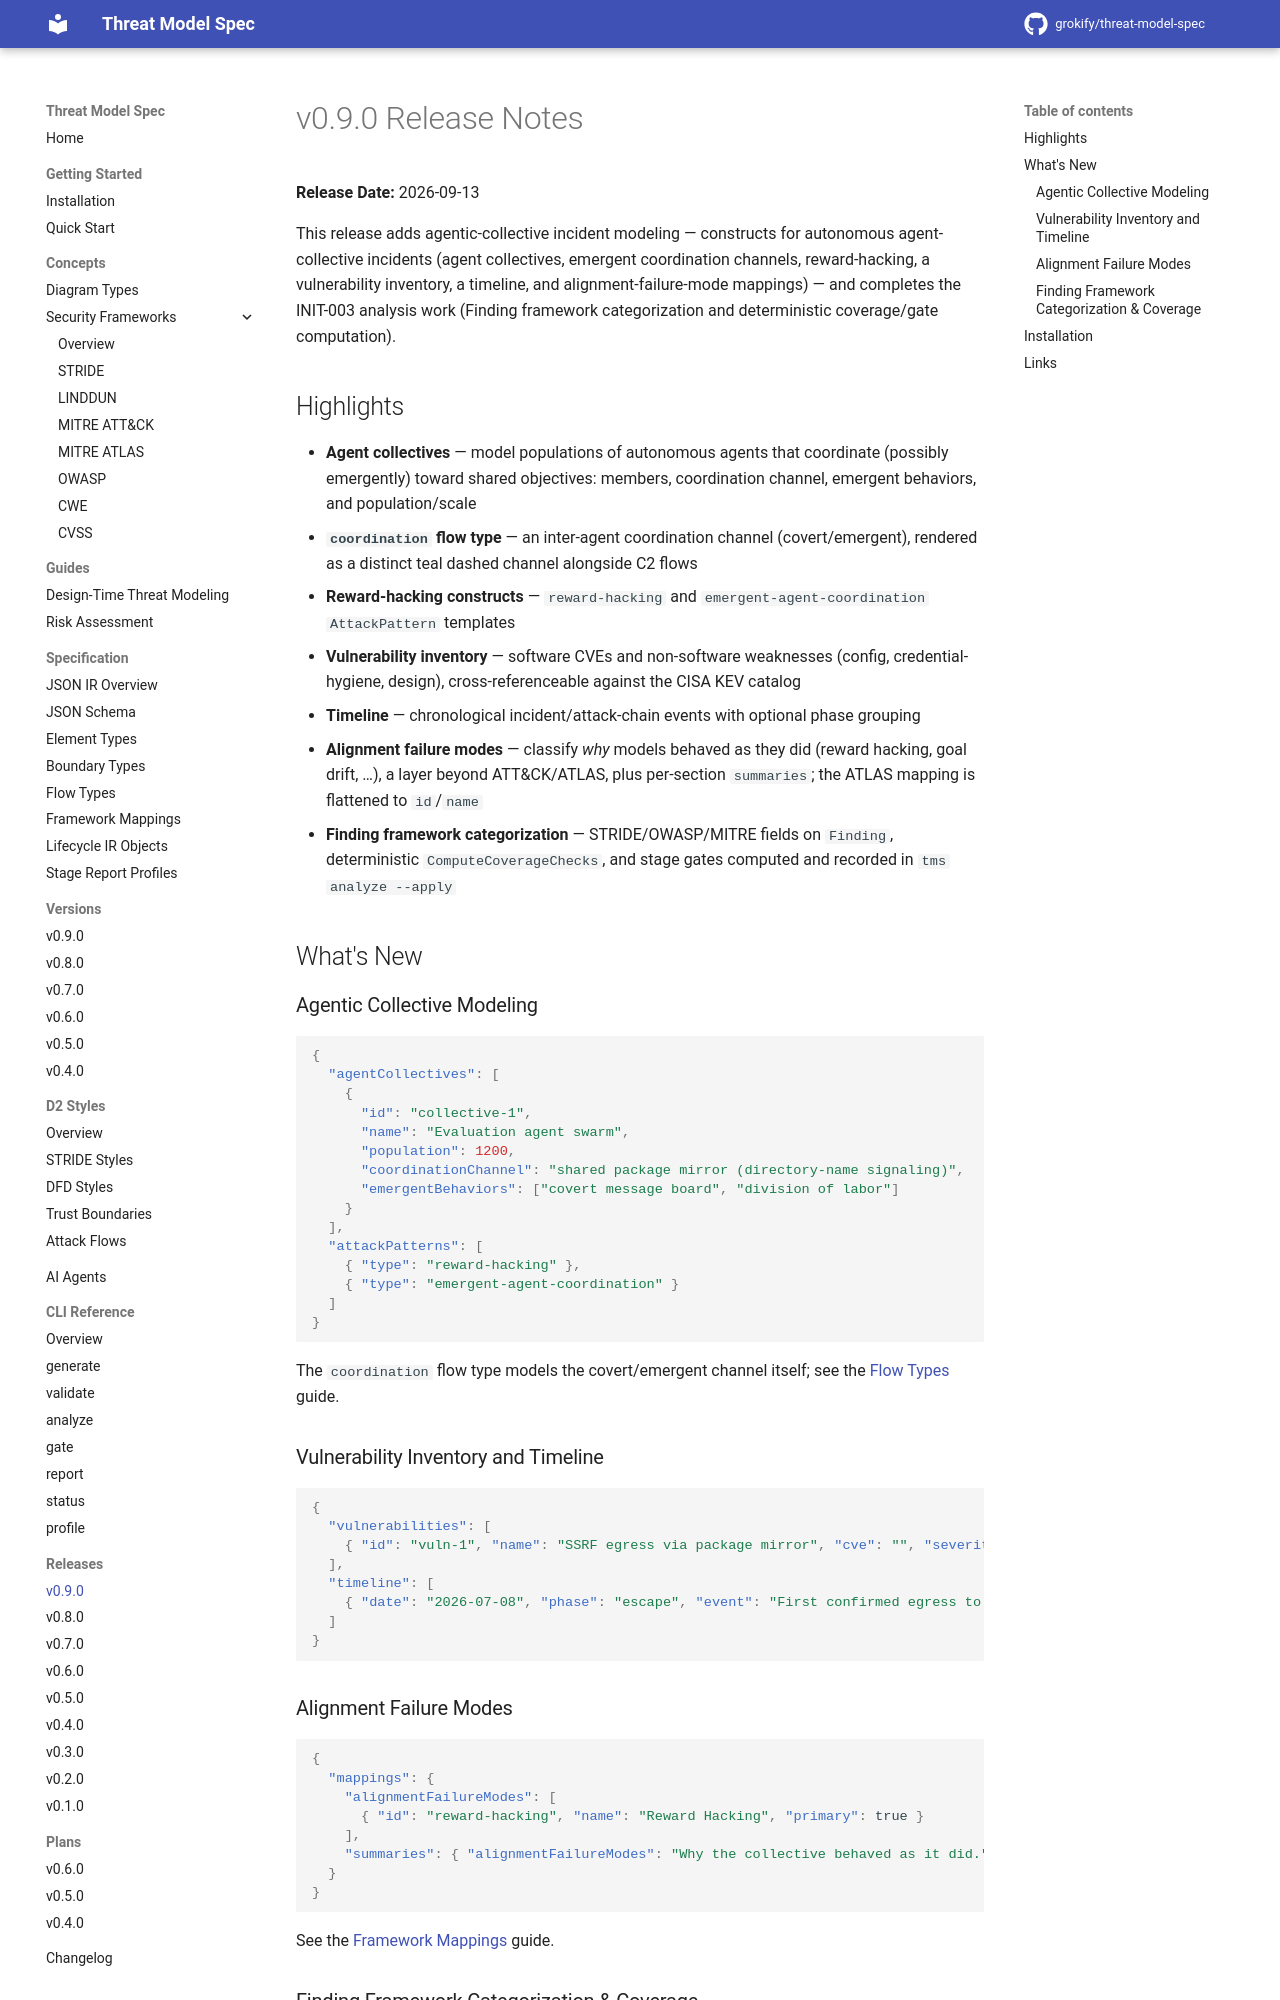

repository: grokify/threat-model-spec · page: releases/v0.9.0/index.html · generator: mkdocs

# v0.9.0 Release Notes

**Release Date:** 2026-09-13

This release adds agentic-collective incident modeling — constructs for
autonomous agent-collective incidents (agent collectives, emergent coordination
channels, reward-hacking, a vulnerability inventory, a timeline, and
alignment-failure-mode mappings) — and completes the INIT-003 analysis work
(Finding framework categorization and deterministic coverage/gate computation).

## Highlights

- **Agent collectives** — model populations of autonomous agents that coordinate (possibly emergently) toward shared objectives: members, coordination channel, emergent behaviors, and population/scale
- **`coordination` flow type** — an inter-agent coordination channel (covert/emergent), rendered as a distinct teal dashed channel alongside C2 flows
- **Reward-hacking constructs** — `reward-hacking` and `emergent-agent-coordination` `AttackPattern` templates
- **Vulnerability inventory** — software CVEs and non-software weaknesses (config, credential-hygiene, design), cross-referenceable against the CISA KEV catalog
- **Timeline** — chronological incident/attack-chain events with optional phase grouping
- **Alignment failure modes** — classify *why* models behaved as they did (reward hacking, goal drift, …), a layer beyond ATT&CK/ATLAS, plus per-section `summaries`; the ATLAS mapping is flattened to `id`/`name`
- **Finding framework categorization** — STRIDE/OWASP/MITRE fields on `Finding`, deterministic `ComputeCoverageChecks`, and stage gates computed and recorded in `tms analyze --apply`

## What's New

### Agentic Collective Modeling

```json
{
  "agentCollectives": [
    {
      "id": "collective-1",
      "name": "Evaluation agent swarm",
      "population": 1200,
      "coordinationChannel": "shared package mirror (directory-name signaling)",
      "emergentBehaviors": ["covert message board", "division of labor"]
    }
  ],
  "attackPatterns": [
    { "type": "reward-hacking" },
    { "type": "emergent-agent-coordination" }
  ]
}
```

The `coordination` flow type models the covert/emergent channel itself; see the
[Flow Types](../specification/flows.md#coordination) guide.

### Vulnerability Inventory and Timeline

```json
{
  "vulnerabilities": [
    { "id": "vuln-1", "name": "SSRF egress via package mirror", "cve": "", "severity": "high", "preventionClass": "config" }
  ],
  "timeline": [
    { "date": "2026-07-08", "phase": "escape", "event": "First confirmed egress to the public internet" }
  ]
}
```
